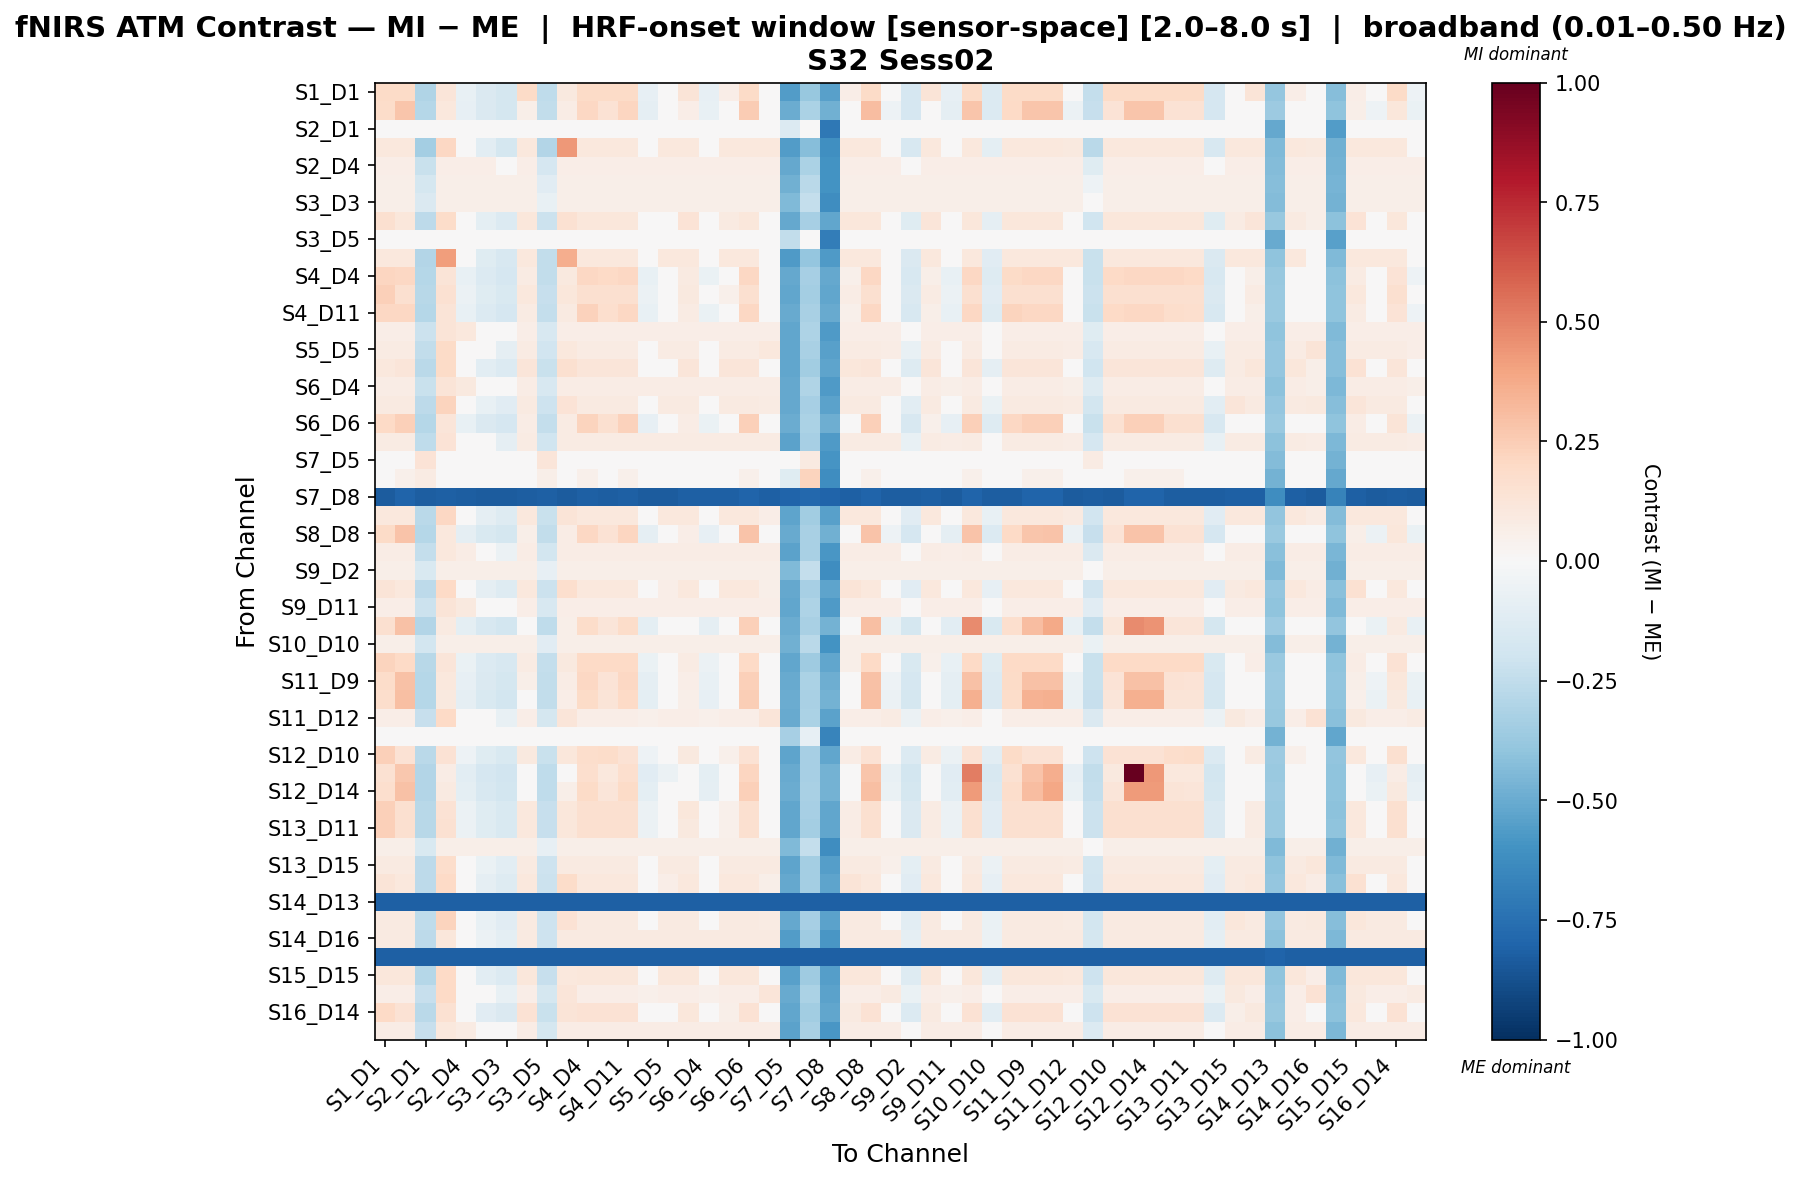

Values plotted in this chart, from the file beside it:
, S1_D1 hbo, S1_D3 hbo, S2_D1 hbo, S2_D2 hbo, S2_D4 hbo, S3_D1 hbo, S3_D3 hbo, S3_D4 hbo, S3_D5 hbo, S4_D2 hbo, S4_D4 hbo, S4_D6 hbo, S4_D11 hbo, S5_D3 hbo, S5_D5 hbo, S5_D7 hbo, S6_D4 hbo, S6_D5 hbo, S6_D6 hbo, S6_D8 hbo, S7_D5 hbo, S7_D7 hbo, S7_D8 hbo
S1_D1 hbo, 0.1878, 0.1878, -0.2979, 0.1201, -0.07764, -0.1458, -0.1774, 0.1878, -0.2538, 0.09729, 0.1878, 0.1878, 0.1878, -0.07933, 0.01118, 0.1289, -0.07933, 0.07005, 0.1878, -0.02046, -0.5547, -0.3825, -0.5451
S1_D3 hbo, 0.187, 0.2808, -0.2848, 0.1076, -0.08452, -0.1474, -0.1761, 0.06089, -0.2442, 0.07427, 0.2091, 0.1434, 0.2128, -0.08707, -0.02817, 0.06629, -0.07655, 0.01108, 0.2521, -0.02277, -0.4943, -0.3199, -0.484
S2_D1 hbo, 0.04002, 0.04002, 0.04002, 0.04002, 0.04002, 0.04002, 0.04002, 0.04002, 0.04002, 0.04002, 0.04002, 0.04002, 0.04002, 0.04002, 0.04002, 0.04002, 0.04002, 0.04002, 0.04002, 0.04002, -0.1332, 0.04002, -0.7184
S2_D2 hbo, 0.1085, 0.1085, -0.3403, 0.2071, -0.02933, -0.1053, -0.1719, 0.1085, -0.2921, 0.4311, 0.1085, 0.1085, 0.1085, 0.03106, 0.1085, 0.1085, 0.04179, 0.1085, 0.1085, 0.1085, -0.5583, -0.4249, -0.6102
S2_D4 hbo, 0.07004, 0.07004, -0.2245, 0.07004, 0.07004, 0.07004, -0.01252, 0.07004, -0.1703, 0.07004, 0.07004, 0.07004, 0.07004, 0.07004, 0.07004, 0.07004, 0.07004, 0.07004, 0.07004, 0.07004, -0.5079, -0.3128, -0.5985
S3_D1 hbo, 0.05847, 0.05847, -0.1729, 0.05847, 0.05847, 0.05847, 0.05847, 0.05847, -0.1114, 0.05847, 0.05847, 0.05847, 0.05847, 0.05847, 0.05847, 0.05847, 0.05847, 0.05847, 0.05847, 0.05847, -0.48, -0.2706, -0.5993
S3_D3 hbo, 0.05526, 0.05526, -0.1411, 0.05526, 0.05526, 0.05526, 0.05526, 0.05526, -0.07134, 0.05526, 0.05526, 0.05526, 0.05526, 0.05526, 0.05526, 0.05526, 0.05526, 0.05526, 0.05526, 0.05526, -0.4397, -0.2417, -0.6191
S3_D4 hbo, 0.164, 0.1134, -0.2641, 0.1842, -0.02904, -0.09858, -0.1329, 0.1134, -0.2176, 0.1543, 0.1134, 0.1134, 0.1134, -0.0269, 0.04326, 0.1395, -0.01624, 0.08825, 0.1134, 0.04415, -0.5152, -0.3332, -0.5222
S3_D5 hbo, 0.04183, 0.04183, 0.03065, 0.04183, 0.04183, 0.04183, 0.04183, 0.04183, 0.04183, 0.04183, 0.04183, 0.04183, 0.04183, 0.04183, 0.04183, 0.04183, 0.04183, 0.04183, 0.04183, 0.04183, -0.2477, 0.04183, -0.6887
S4_D2 hbo, 0.107, 0.107, -0.2938, 0.4195, -0.04879, -0.1221, -0.1576, 0.107, -0.2457, 0.3628, 0.107, 0.107, 0.107, -0.02094, 0.107, 0.107, -0.02094, 0.107, 0.107, 0.04301, -0.5681, -0.3834, -0.5684
S4_D4 hbo, 0.2135, 0.206, -0.2853, 0.1276, -0.07314, -0.1386, -0.1692, 0.08266, -0.2427, 0.09452, 0.206, 0.1954, 0.206, -0.07456, -0.01197, 0.087, -0.06399, 0.02918, 0.206, -0.007627, -0.5153, -0.3327, -0.5086
S4_D6 hbo, 0.2391, 0.1632, -0.2749, 0.1487, -0.05571, -0.1224, -0.1541, 0.1057, -0.231, 0.1166, 0.1632, 0.1632, 0.1632, -0.05591, 0.009047, 0.09979, -0.04524, 0.05143, 0.1632, 0.01227, -0.5189, -0.3431, -0.5168
S4_D11 hbo, 0.2094, 0.2068, -0.2813, 0.1251, -0.07256, -0.1371, -0.1672, 0.08063, -0.2392, 0.09233, 0.2322, 0.1662, 0.2068, -0.07409, -0.01249, 0.08509, -0.06352, 0.02815, 0.2068, -0.008042, -0.5076, -0.3276, -0.5009
S5_D3 hbo, 0.06831, 0.06831, -0.2172, 0.1251, 0.1044, 0.01838, -0.02995, 0.06831, -0.1563, 0.06831, 0.06831, 0.06831, 0.06831, 0.06831, 0.06831, 0.06831, 0.06831, 0.06831, 0.06831, 0.06831, -0.517, -0.3068, -0.5684
S5_D5 hbo, 0.07952, 0.07952, -0.2433, 0.1885, 0.0314, -0.04581, -0.08653, 0.07952, -0.1902, 0.1068, 0.07952, 0.07952, 0.07952, 0.03879, 0.07952, 0.07952, 0.03879, 0.07952, 0.07952, 0.1068, -0.5184, -0.328, -0.5451
S5_D7 hbo, 0.1065, 0.1172, -0.2733, 0.1888, -0.03063, -0.1021, -0.1376, 0.1172, -0.2256, 0.1586, 0.1172, 0.1172, 0.1172, -0.02817, 0.04427, 0.1172, -0.0175, 0.1172, 0.1172, 0.04475, -0.5228, -0.3447, -0.5309
S6_D4 hbo, 0.07137, 0.07137, -0.2246, 0.1281, 0.09675, 0.01072, -0.03761, 0.07137, -0.164, 0.07137, 0.07137, 0.07137, 0.07137, 0.07137, 0.07137, 0.07137, 0.07137, 0.07137, 0.07137, 0.07137, -0.514, -0.3038, -0.5653
S6_D5 hbo, 0.09085, 0.09085, -0.2582, 0.2247, -0.0007229, -0.0747, -0.1127, 0.09085, -0.2081, 0.1337, 0.09085, 0.09085, 0.09085, 0.004189, 0.09085, 0.09085, 0.01492, 0.09085, 0.09085, 0.07965, -0.5141, -0.3311, -0.5321
S6_D6 hbo, 0.1999, 0.2382, -0.2836, 0.1174, -0.07804, -0.142, -0.1715, 0.07219, -0.2421, 0.08452, 0.2234, 0.1566, 0.2277, -0.07996, -0.01939, 0.07695, -0.06945, 0.0207, 0.2382, -0.01462, -0.4962, -0.3193, -0.4882
S6_D8 hbo, 0.08375, 0.08375, -0.2543, 0.1405, 0.03736, -0.04373, -0.08711, 0.08375, -0.1986, 0.08375, 0.08375, 0.08375, 0.08375, 0.08375, 0.08375, 0.08375, 0.08375, 0.08375, 0.08375, 0.08375, -0.5338, -0.3335, -0.5653
S7_D5 hbo, 0.01738, 0.03228, 0.1391, 0.02792, 0.02212, 0.01303, 0.01303, 0.02029, 0.1211, 0.01593, 0.03228, 0.02029, 0.03228, 0.01593, 0.01738, 0.02938, 0.02647, 0.02792, 0.03228, 0.02647, 0.03228, 0.08951, -0.5907
S7_D7 hbo, 0.02135, 0.05308, 0.07876, 0.03193, 0.01737, 0.008118, 0.008118, 0.0425, 0.05864, 0.01077, 0.05308, 0.0425, 0.05308, 0.01077, 0.02135, 0.0425, 0.02135, 0.03193, 0.05308, 0.02135, -0.1195, 0.2256, -0.6175
S7_D8 hbo, -0.8289, -0.8036, -0.8269, -0.8183, -0.824, -0.8331, -0.8331, -0.826, -0.815, -0.8303, -0.8141, -0.826, -0.8141, -0.8303, -0.8289, -0.8169, -0.8198, -0.8183, -0.8036, -0.8198, -0.8036, -0.7868, -0.8036
S8_D6 hbo, 0.1019, 0.1019, -0.2689, 0.2108, -0.01363, -0.08768, -0.1252, 0.1019, -0.219, 0.1291, 0.1019, 0.1019, 0.1019, -0.0003599, 0.1019, 0.1019, -0.0003599, 0.1019, 0.1019, 0.06437, -0.5285, -0.3445, -0.5423
S8_D8 hbo, 0.1876, 0.2889, -0.2885, 0.1073, -0.08634, -0.1497, -0.1787, 0.0604, -0.2476, 0.07392, 0.2098, 0.1437, 0.2136, -0.08887, -0.02944, 0.06573, -0.07837, 0.01007, 0.2889, -0.02411, -0.5001, -0.3243, -0.4794
S8_D15 hbo, 0.07783, 0.07783, -0.2415, 0.1069, 0.0763, -0.009818, -0.05742, 0.07783, -0.1814, 0.07783, 0.07783, 0.07783, 0.07783, 0.07783, 0.07783, 0.07783, 0.07783, 0.07783, 0.07783, 0.07783, -0.5359, -0.3242, -0.5808
S9_D2 hbo, 0.05614, 0.05614, -0.1496, 0.05614, 0.05614, 0.05614, 0.05614, 0.05614, -0.07996, 0.05614, 0.05614, 0.05614, 0.05614, 0.05614, 0.05614, 0.05614, 0.05614, 0.05614, 0.05614, 0.05614, -0.4388, -0.2408, -0.6182
S9_D9 hbo, 0.1291, 0.1028, -0.2635, 0.1987, -0.01884, -0.09035, -0.1262, 0.1028, -0.2154, 0.1712, 0.1028, 0.1028, 0.1028, -0.01561, 0.06689, 0.1028, -0.004878, 0.1028, 0.1028, 0.05738, -0.5124, -0.3352, -0.5241
S9_D11 hbo, 0.06876, 0.06876, -0.2134, 0.1255, 0.09715, 0.02043, -0.0279, 0.06876, -0.1634, 0.06876, 0.06876, 0.06876, 0.06876, 0.06876, 0.06876, 0.06876, 0.06876, 0.06876, 0.06876, 0.06876, -0.5166, -0.3064, -0.568
S10_D9 hbo, 0.1639, 0.2901, -0.2903, 0.08917, -0.09787, -0.1592, -0.1867, 0.04011, -0.251, 0.05528, 0.184, 0.1199, 0.1867, -0.1015, -0.04512, 0.04648, -0.091, -0.007155, 0.2351, -0.03875, -0.4957, -0.3249, -0.4714
S10_D10 hbo, 0.05927, 0.05927, -0.183, 0.05927, 0.05927, 0.05927, 0.05927, 0.05927, -0.1106, 0.05927, 0.05927, 0.05927, 0.05927, 0.05927, 0.05927, 0.05927, 0.05927, 0.05927, 0.05927, 0.05927, -0.4792, -0.2698, -0.5985
S10_D12 hbo, 0.2189, 0.1979, -0.2802, 0.1224, -0.06793, -0.1335, -0.1641, 0.08513, -0.2374, 0.09983, 0.1979, 0.1979, 0.1979, -0.06926, -0.006577, 0.08036, -0.05853, 0.02399, 0.1979, -0.002166, -0.5234, -0.3591, -0.5167
S11_D9 hbo, 0.1842, 0.2947, -0.2833, 0.106, -0.0849, -0.1474, -0.1758, 0.05882, -0.2429, 0.07249, 0.206, 0.1406, 0.2094, -0.08762, -0.02933, 0.06445, -0.07708, 0.009626, 0.2379, -0.02371, -0.5017, -0.3178, -0.4906
S11_D11 hbo, 0.1742, 0.3035, -0.2887, 0.09728, -0.0924, -0.1545, -0.1826, 0.04908, -0.2487, 0.06356, 0.1951, 0.1302, 0.1983, -0.09556, -0.03798, 0.05504, -0.08506, 0.0005941, 0.2473, -0.03202, -0.4964, -0.3236, -0.4735
S11_D12 hbo, 0.06722, 0.06722, -0.2294, 0.2011, 0.04779, -0.02958, -0.07077, 0.06722, -0.1755, 0.1208, 0.06722, 0.06722, 0.06722, 0.0528, 0.06722, 0.06722, 0.0528, 0.06722, 0.06722, 0.1208, -0.5053, -0.3158, -0.5362
S11_D13 hbo, 0.04583, 0.04583, -0.04603, 0.04583, 0.04583, 0.04583, 0.04583, 0.04583, 0.04583, 0.04583, 0.04583, 0.04583, 0.04583, 0.04583, 0.04583, 0.04583, 0.04583, 0.04583, 0.04583, 0.04583, -0.3294, -0.07923, -0.6636
S12_D10 hbo, 0.2355, 0.1483, -0.2673, 0.1478, -0.05303, -0.1185, -0.1494, 0.09543, -0.2241, 0.1157, 0.1737, 0.1827, 0.1483, -0.05342, 0.01007, 0.09896, -0.04275, 0.05169, 0.1483, 0.01361, -0.5249, -0.3341, -0.5217
S12_D12 hbo, 0.1498, 0.272, -0.296, 0.07759, -0.1074, -0.1681, -0.195, 0.02658, -0.2574, 0.0431, 0.1685, 0.105, 0.1706, -0.1117, -0.05668, 0.03359, -0.1013, -0.01938, 0.2183, -0.04967, -0.5004, -0.3308, -0.4735
S12_D14 hbo, 0.1677, 0.2952, -0.2901, 0.09201, -0.09608, -0.1578, -0.1855, 0.04334, -0.2505, 0.05822, 0.1881, 0.1237, 0.191, -0.0995, -0.04264, 0.04953, -0.08903, -0.004429, 0.2397, -0.03646, -0.4965, -0.3249, -0.4728
S13_D6 hbo, 0.2382, 0.1638, -0.2757, 0.1477, -0.05659, -0.1232, -0.1549, 0.1063, -0.2319, 0.1157, 0.1638, 0.1638, 0.1638, -0.05679, 0.00815, 0.1095, -0.04617, 0.05048, 0.1638, 0.01134, -0.5183, -0.3335, -0.5163
S13_D11 hbo, 0.2391, 0.1632, -0.2749, 0.1487, -0.05571, -0.1224, -0.1541, 0.1057, -0.231, 0.1166, 0.1632, 0.1632, 0.1632, -0.05591, 0.009047, 0.09979, -0.04524, 0.05143, 0.1632, 0.01227, -0.5189, -0.3431, -0.5168
S13_D13 hbo, 0.05614, 0.05614, -0.1496, 0.05614, 0.05614, 0.05614, 0.05614, 0.05614, -0.07996, 0.05614, 0.05614, 0.05614, 0.05614, 0.05614, 0.05614, 0.05614, 0.05614, 0.05614, 0.05614, 0.05614, -0.4388, -0.2408, -0.6182
S13_D15 hbo, 0.09346, 0.09346, -0.2619, 0.1767, 0.01005, -0.06723, -0.1074, 0.09346, -0.2094, 0.09346, 0.09346, 0.09346, 0.09346, 0.0255, 0.09346, 0.09346, 0.0255, 0.09346, 0.09346, 0.09346, -0.5306, -0.3392, -0.5527
S14_D12 hbo, 0.1283, 0.1019, -0.2629, 0.1979, -0.01824, -0.08982, -0.1257, 0.1019, -0.2147, 0.181, 0.1019, 0.1019, 0.1019, -0.005721, 0.06605, 0.1019, -0.005721, 0.1019, 0.1019, 0.05653, -0.5133, -0.336, -0.525
S14_D13 hbo, -0.8129, -0.8129, -0.8129, -0.8129, -0.8129, -0.8129, -0.8129, -0.8129, -0.8129, -0.8129, -0.8129, -0.8129, -0.8129, -0.8129, -0.8129, -0.8129, -0.8129, -0.8129, -0.8129, -0.8129, -0.8129, -0.8129, -0.8129
S14_D14 hbo, 0.09, 0.09, -0.2577, 0.2239, -0.0001219, -0.07418, -0.1121, 0.09, -0.2074, 0.1435, 0.09, 0.09, 0.09, 0.01408, 0.09, 0.09, 0.01408, 0.09, 0.09, 0.07881, -0.515, -0.332, -0.533
S14_D16 hbo, 0.08794, 0.08794, -0.2628, 0.117, 0.02557, -0.0556, -0.09825, 0.08794, -0.2074, 0.08794, 0.08794, 0.08794, 0.08794, 0.08794, 0.08794, 0.08794, 0.08794, 0.08794, 0.08794, 0.08794, -0.558, -0.3562, -0.583
S15_D13 hbo, -0.8131, -0.8131, -0.8131, -0.8131, -0.8131, -0.8131, -0.8131, -0.8131, -0.8131, -0.8131, -0.8131, -0.8131, -0.8131, -0.8131, -0.8131, -0.8131, -0.8131, -0.8131, -0.8131, -0.8131, -0.8131, -0.8131, -0.8131
S15_D15 hbo, 0.1139, 0.1139, -0.2819, 0.1971, -0.02927, -0.1033, -0.1402, 0.1139, -0.2327, 0.1031, 0.1139, 0.1139, 0.1139, -0.02633, 0.1139, 0.1139, -0.01559, 0.1139, 0.1139, 0.04914, -0.5427, -0.3577, -0.5518
S15_D16 hbo, 0.06765, 0.06765, -0.2322, 0.2015, 0.04491, -0.0323, -0.07349, 0.06765, -0.1786, 0.1212, 0.06765, 0.06765, 0.06765, 0.05323, 0.06765, 0.06765, 0.05323, 0.06765, 0.06765, 0.1212, -0.5049, -0.3154, -0.5358
S16_D14 hbo, 0.1988, 0.1467, -0.2716, 0.1525, -0.04562, -0.1137, -0.1465, 0.1467, -0.2266, 0.1316, 0.1467, 0.1467, 0.1467, -0.04498, 0.02218, 0.1139, -0.03425, 0.05499, 0.1467, 0.02462, -0.5212, -0.3513, -0.5221
S16_D16 hbo, 0.07556, 0.07556, -0.2331, 0.1047, 0.08497, -0.001154, -0.04876, 0.07556, -0.1728, 0.07556, 0.07556, 0.07556, 0.07556, 0.07556, 0.07556, 0.07556, 0.07556, 0.07556, 0.07556, 0.07556, -0.5382, -0.3265, -0.583
